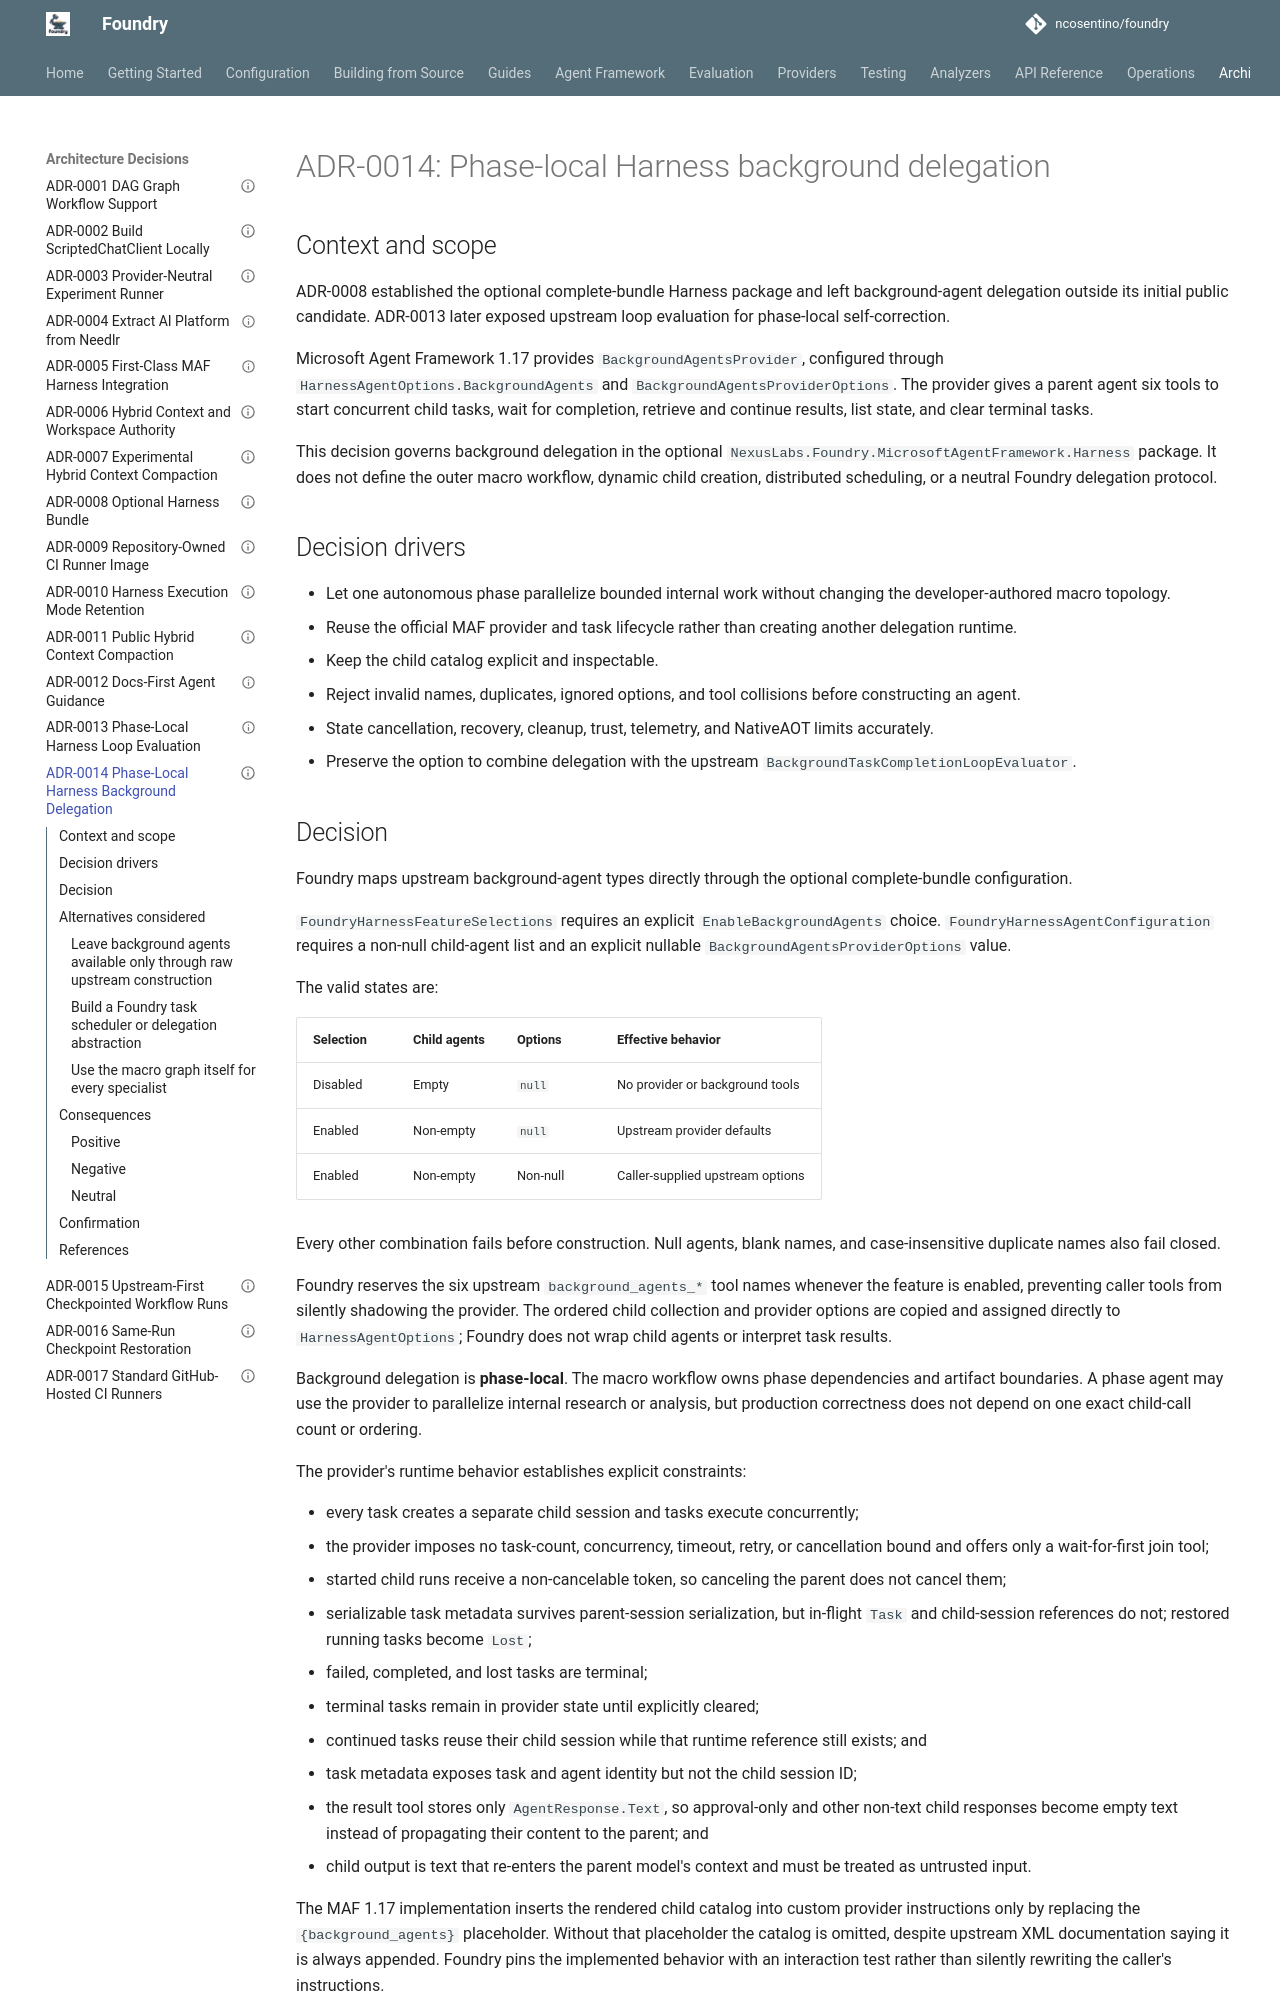

repository: ncosentino/foundry · page: adr/adr-0014-phase-local-harness-background-delegation/index.html · generator: mkdocs

---
title: "ADR-0014: Phase-local Harness background delegation"
status: "Accepted"
date: "2026-08-08"
authors: ["Nick Cosentino"]
tags: ["architecture", "decision", "agent-framework", "harness", "delegation", "concurrency"]
supersedes: ""
superseded_by: ""
---

# ADR-0014: Phase-local Harness background delegation

## Context and scope

ADR-0008 established the optional complete-bundle Harness package and left
background-agent delegation outside its initial public candidate. ADR-0013
later exposed upstream loop evaluation for phase-local self-correction.

Microsoft Agent Framework 1.17 provides
`BackgroundAgentsProvider`, configured through
`HarnessAgentOptions.BackgroundAgents` and
`BackgroundAgentsProviderOptions`. The provider gives a parent agent six tools
to start concurrent child tasks, wait for completion, retrieve and continue
results, list state, and clear terminal tasks.

This decision governs background delegation in the optional
`NexusLabs.Foundry.MicrosoftAgentFramework.Harness` package. It does not define
the outer macro workflow, dynamic child creation, distributed scheduling, or a
neutral Foundry delegation protocol.

## Decision drivers

- Let one autonomous phase parallelize bounded internal work without changing
  the developer-authored macro topology.
- Reuse the official MAF provider and task lifecycle rather than creating
  another delegation runtime.
- Keep the child catalog explicit and inspectable.
- Reject invalid names, duplicates, ignored options, and tool collisions before
  constructing an agent.
- State cancellation, recovery, cleanup, trust, telemetry, and NativeAOT limits
  accurately.
- Preserve the option to combine delegation with the upstream
  `BackgroundTaskCompletionLoopEvaluator`.
